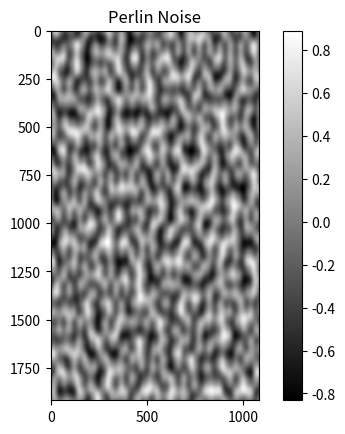

This chart was generated by the following Python code:
import numpy as np
import matplotlib.pyplot as plt


def fade(t):
    return t * t * t * (t * (t * 6 - 15) + 10)


def lerp(t, a, b):
    return a + t * (b - a)


def grad(hash, x, y, z):
    h = hash & 15
    u = x if h < 8 else y
    v = y if h < 4 else (x if h in (12, 14) else z)
    return (u if (h & 1) == 0 else -u) + (v if (h & 2) == 0 else -v)


def generate_perlin_noise_2d(shape, res):
    delta = (res[0] / shape[0], res[1] / shape[1])
    d = (shape[0] // res[0], shape[1] // res[1])
    grid = np.mgrid[0:res[0]:delta[0], 0:res[1]:delta[1]].transpose(1, 2, 0) % 1
    gradients = np.random.randn(res[0] + 1, res[1] + 1, 2)
    gradients /= np.linalg.norm(gradients, axis=2, keepdims=True)

    g00 = gradients[0:-1, 0:-1].repeat(d[0], axis=0).repeat(d[1], axis=1)
    g10 = gradients[1:, 0:-1].repeat(d[0], axis=0).repeat(d[1], axis=1)
    g01 = gradients[0:-1, 1:].repeat(d[0], axis=0).repeat(d[1], axis=1)
    g11 = gradients[1:, 1:].repeat(d[0], axis=0).repeat(d[1], axis=1)

    n00 = np.sum(np.dstack([grid[:, :, 0], grid[:, :, 1]]) * g00, 2)
    n10 = np.sum(np.dstack([grid[:, :, 0] - 1, grid[:, :, 1]]) * g10, 2)
    n01 = np.sum(np.dstack([grid[:, :, 0], grid[:, :, 1] - 1]) * g01, 2)
    n11 = np.sum(np.dstack([grid[:, :, 0] - 1, grid[:, :, 1] - 1]) * g11, 2)

    t = fade(grid)
    return np.sqrt(2) * lerp(t[:, :, 1], lerp(t[:, :, 0], n00, n10), lerp(t[:, :, 0], n01, n11))


shape = (1920, 1080)
res = (20, 20)

noise = generate_perlin_noise_2d(shape, res)

plt.imshow(noise, cmap='gray')
plt.colorbar()
plt.title("Perlin Noise")
plt.show()
